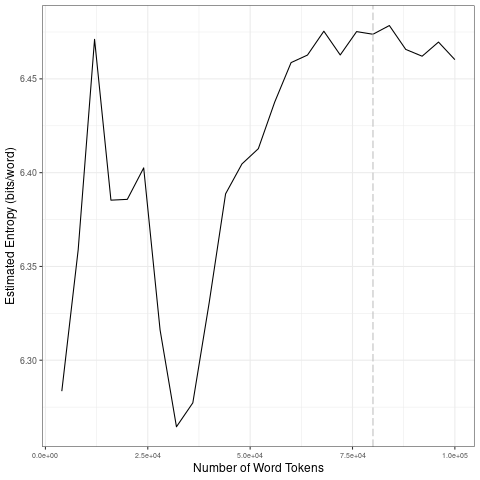

The table this chart was drawn from, first rows:
file, entropy.Corpus.Size, entropy.Entropy, sd.Corpus.Size, sd.SD
data/2021_by_es/2021-12-17_tokens_1-gram…, 4000, 6.283, 20000, 0.06721
data/2021_by_es/2021-12-17_tokens_1-gram…, 8000, 6.359, 40000, 0.05439
data/2021_by_es/2021-12-17_tokens_1-gram…, 12000, 6.471, 60000, 0.02772
data/2021_by_es/2021-12-17_tokens_1-gram…, 16000, 6.385, 80000, 0.006648
data/2021_by_es/2021-12-17_tokens_1-gram…, 20000, 6.386, 1e+05, 0.007225
data/2021_by_es/2021-12-17_tokens_1-gram…, 24000, 6.403, 20000, 0.06721
data/2021_by_es/2021-12-17_tokens_1-gram…, 28000, 6.316, 40000, 0.05439
data/2021_by_es/2021-12-17_tokens_1-gram…, 32000, 6.265, 60000, 0.02772
data/2021_by_es/2021-12-17_tokens_1-gram…, 36000, 6.277, 80000, 0.006648
data/2021_by_es/2021-12-17_tokens_1-gram…, 40000, 6.331, 1e+05, 0.007225
data/2021_by_es/2021-12-17_tokens_1-gram…, 44000, 6.389, 20000, 0.06721
data/2021_by_es/2021-12-17_tokens_1-gram…, 48000, 6.405, 40000, 0.05439
data/2021_by_es/2021-12-17_tokens_1-gram…, 52000, 6.413, 60000, 0.02772
data/2021_by_es/2021-12-17_tokens_1-gram…, 56000, 6.438, 80000, 0.006648
data/2021_by_es/2021-12-17_tokens_1-gram…, 60000, 6.459, 1e+05, 0.007225
data/2021_by_es/2021-12-17_tokens_1-gram…, 64000, 6.463, 20000, 0.06721
data/2021_by_es/2021-12-17_tokens_1-gram…, 68000, 6.475, 40000, 0.05439
data/2021_by_es/2021-12-17_tokens_1-gram…, 72000, 6.463, 60000, 0.02772
data/2021_by_es/2021-12-17_tokens_1-gram…, 76000, 6.475, 80000, 0.006648
data/2021_by_es/2021-12-17_tokens_1-gram…, 80000, 6.474, 1e+05, 0.007225
data/2021_by_es/2021-12-17_tokens_1-gram…, 84000, 6.478, 20000, 0.06721
data/2021_by_es/2021-12-17_tokens_1-gram…, 88000, 6.466, 40000, 0.05439
data/2021_by_es/2021-12-17_tokens_1-gram…, 92000, 6.462, 60000, 0.02772
data/2021_by_es/2021-12-17_tokens_1-gram…, 96000, 6.47, 80000, 0.006648
data/2021_by_es/2021-12-17_tokens_1-gram…, 1e+05, 6.46, 1e+05, 0.007225
